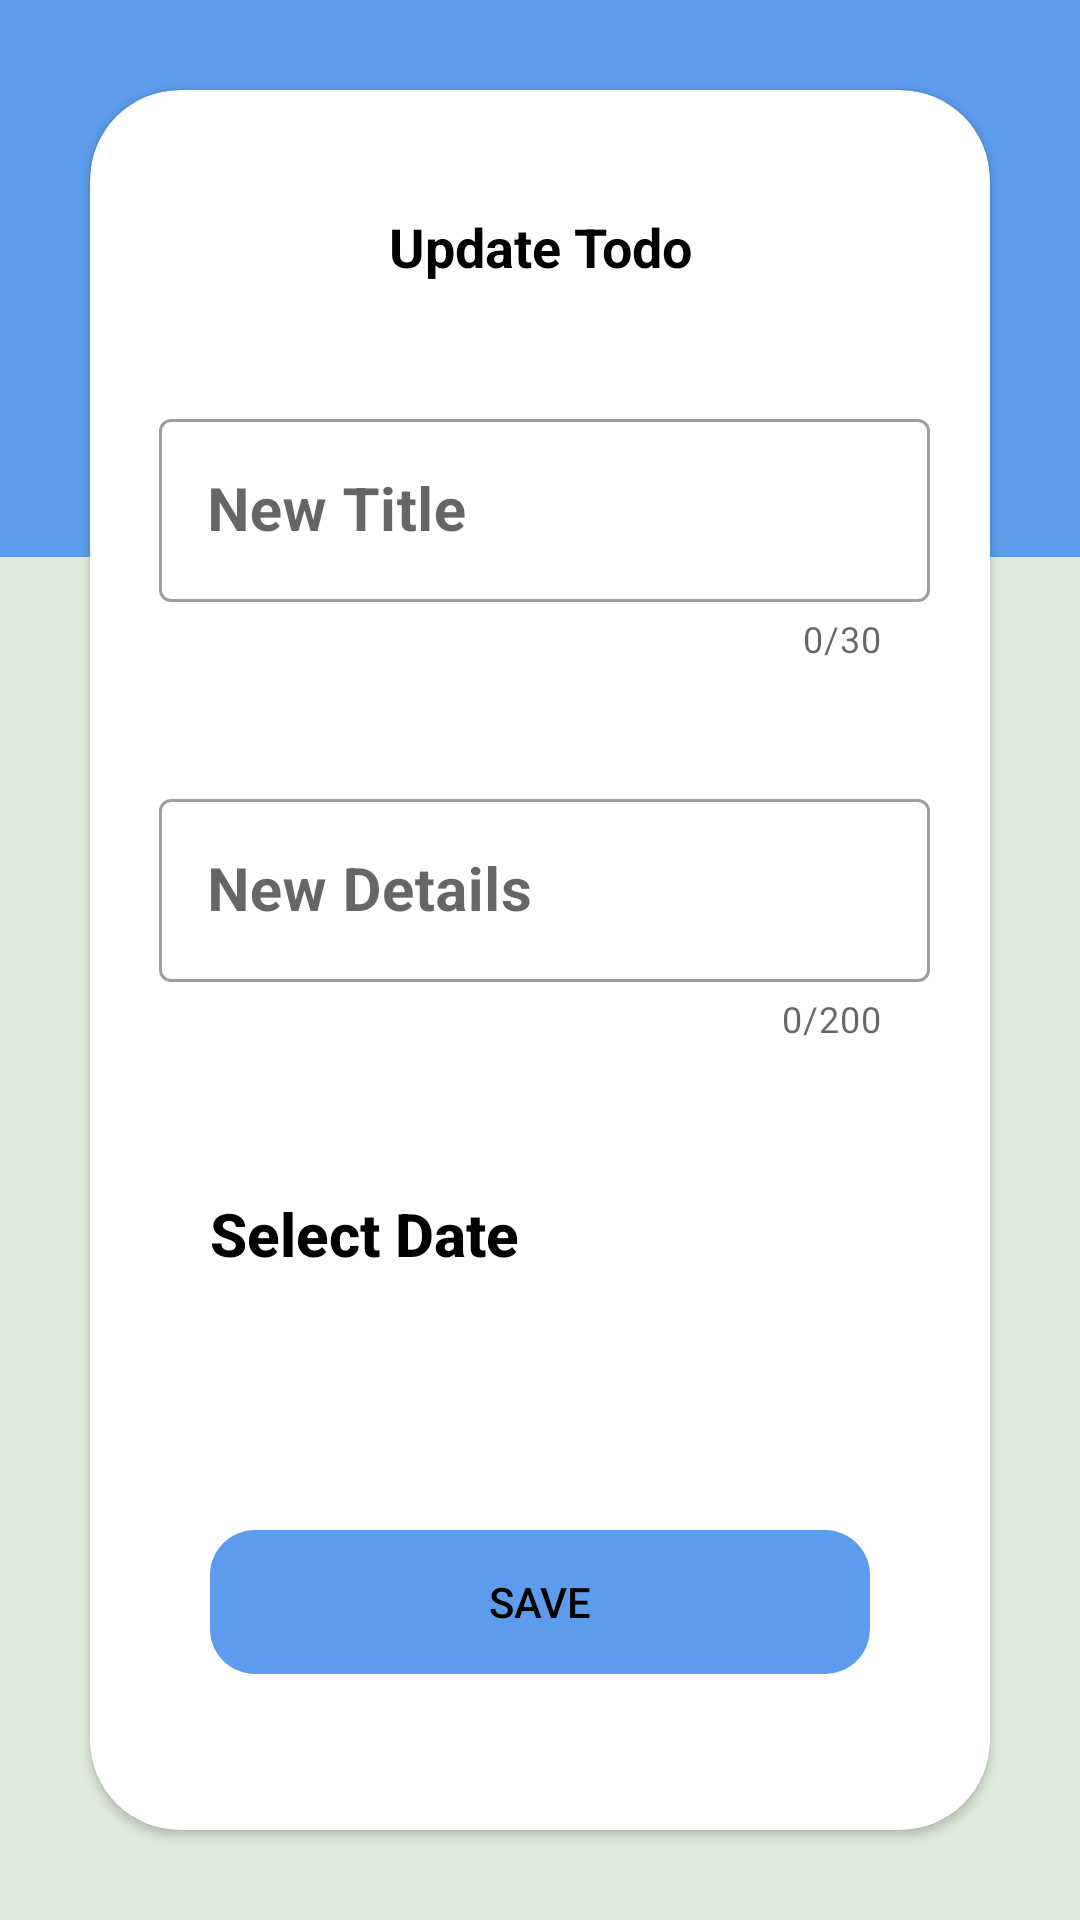

The Android layout XML behind this screen, and the referenced resources:
<!-- AndroidManifest.xml: application theme Theme.ToDo -->
<!-- res/layout/activity_update_todo.xml -->
<?xml version="1.0" encoding="utf-8"?>
<androidx.constraintlayout.widget.ConstraintLayout xmlns:android="http://schemas.android.com/apk/res/android"
    xmlns:app="http://schemas.android.com/apk/res-auto"
    xmlns:tools="http://schemas.android.com/tools"
    android:id="@+id/coordinator_Layout"
    android:layout_width="match_parent"
    android:layout_height="match_parent"
    android:background="@color/main_background">

    <View
        android:id="@+id/view"
        android:layout_width="match_parent"
        android:layout_height="0dp"
        android:background="@color/calender_background_and_text_and_icon"
        app:layout_constraintHeight_percent=".29"
        app:layout_constraintTop_toTopOf="parent" />

    <androidx.cardview.widget.CardView
        android:layout_width="match_parent"
        android:layout_height="match_parent"
        android:layout_margin="30dp"
        android:elevation="40dp"
        app:cardCornerRadius="30dp"
        app:contentPadding="20dp"
        android:background="@color/todo_background"
        app:layout_constraintBottom_toBottomOf="parent"
        app:layout_constraintEnd_toEndOf="parent"
        app:layout_constraintStart_toStartOf="parent"
        app:layout_constraintTop_toTopOf="parent">

        <androidx.constraintlayout.widget.ConstraintLayout
            android:layout_width="match_parent"
            android:layout_height="match_parent">

            <TextView
                android:id="@+id/update_Text"
                android:layout_width="wrap_content"
                android:layout_height="wrap_content"
                android:layout_marginTop="20dp"
                android:gravity="center"
                android:text="Update Todo"
                android:textColor="@color/bottom_sheet_text"
                android:textSize="18sp"
                android:textStyle="bold"
                app:layout_constraintEnd_toEndOf="parent"
                app:layout_constraintStart_toStartOf="parent"
                app:layout_constraintTop_toTopOf="parent" />

            <com.google.android.material.textfield.TextInputLayout
                android:id="@+id/update_Title_Layout"
                style="@style/Widget.MaterialComponents.TextInputLayout.OutlinedBox"
                android:layout_width="match_parent"
                android:layout_height="wrap_content"
                android:layout_marginTop="40dp"
                android:hint="New Title"
                app:counterEnabled="true"
                app:counterMaxLength="30"
                app:layout_constraintStart_toStartOf="parent"
                app:layout_constraintTop_toBottomOf="@id/update_Text">

                <com.google.android.material.textfield.TextInputEditText
                    android:id="@+id/update_Title"
                    android:layout_width="match_parent"
                    android:layout_height="wrap_content"
                    android:layout_marginStart="3dp"
                    android:maxLength="30"
                    android:textSize="20dp"
                    android:textStyle="bold" />

            </com.google.android.material.textfield.TextInputLayout>


            <com.google.android.material.textfield.TextInputLayout
                android:id="@+id/update_Details_Layout"
                style="@style/Widget.MaterialComponents.TextInputLayout.OutlinedBox"
                android:layout_width="match_parent"
                android:layout_height="wrap_content"
                android:layout_marginTop="40dp"
                android:hint="New Details"
                app:counterEnabled="true"
                app:counterMaxLength="200"
                app:layout_constraintStart_toStartOf="parent"
                app:layout_constraintTop_toBottomOf="@id/update_Title_Layout">

                <com.google.android.material.textfield.TextInputEditText
                    android:id="@+id/update_details"
                    android:layout_width="match_parent"
                    android:layout_height="wrap_content"
                    android:layout_marginStart="3dp"
                    android:maxLength="200"
                    android:textSize="20dp"
                    android:textStyle="bold" />

            </com.google.android.material.textfield.TextInputLayout>


            <TextView
                android:id="@+id/update_Select_Data"
                android:layout_width="wrap_content"
                android:layout_height="wrap_content"
                android:layout_marginStart="10dp"
                android:layout_marginTop="40dp"
                android:fontFamily="sans-serif-medium"
                android:padding="10dp"
                android:text="Select Date"
                android:textColor="@color/bottom_sheet_text"
                android:textSize="20sp"
                android:textStyle="bold"
                app:layout_constraintStart_toStartOf="parent"
                app:layout_constraintTop_toBottomOf="@id/update_Details_Layout" />

            <TextView
                android:id="@+id/update_Date"
                android:layout_width="wrap_content"
                android:layout_height="wrap_content"
                android:layout_marginTop="40dp"
                android:fontFamily="sans-serif-medium"
                android:textColor="@color/bottom_sheet_text"
                android:textSize="18sp"
                android:textStyle="bold"
                app:layout_constraintEnd_toEndOf="parent"
                app:layout_constraintStart_toStartOf="parent"
                app:layout_constraintTop_toBottomOf="@id/update_Select_Data"
                tools:text="2021/3/11" />

            <Button
                android:id="@+id/save"
                android:layout_width="0dp"
                android:layout_height="wrap_content"
                android:layout_marginStart="20dp"
                android:layout_marginEnd="20dp"
                android:background="@drawable/rounded_primary"
                android:backgroundTint="@color/calender_background_and_text_and_icon"
                android:elevation="40dp"
                android:text="save"
                android:textColor="@color/bottom_sheet_text"
                app:layout_constraintBottom_toBottomOf="parent"
                app:layout_constraintEnd_toEndOf="parent"
                app:layout_constraintHorizontal_bias="0.517"
                app:layout_constraintStart_toStartOf="parent"
                app:layout_constraintTop_toBottomOf="@+id/update_Date"
                app:layout_constraintVertical_bias="0.258" />
        </androidx.constraintlayout.widget.ConstraintLayout>
    </androidx.cardview.widget.CardView>

</androidx.constraintlayout.widget.ConstraintLayout>
<!-- resources referenced by this layout -->
<resources>
  <color name="bottom_sheet_text">#000000</color>
  <color name="calender_background_and_text_and_icon">#5D9CEC</color>
  <color name="main_background">#DFECDB</color>
  <color name="todo_background">#FFFFFFFF</color>
  <!-- drawable rounded_primary (drawable) -->
  <?xml version="1.0" encoding="utf-8"?>
  <shape xmlns:android="http://schemas.android.com/apk/res/android"
      android:shape="rectangle">
      <solid android:color="@color/blue_500" />
      <corners android:radius="15dp" />
  </shape>
  <style name="Theme.ToDo" parent="Theme.MaterialComponents.DayNight.NoActionBar">
          
          <item name="colorPrimary">@color/blue_500</item>
          <item name="colorPrimaryVariant">@color/blue_700</item>
          <item name="colorOnPrimary">@color/white</item>
          
          <item name="colorSecondary">@color/teal_200</item>
          <item name="colorSecondaryVariant">@color/teal_700</item>
          <item name="colorOnSecondary">@color/black</item>
  
          
          <item name="android:statusBarColor" tools:targetApi="l">?attr/colorPrimaryVariant</item>
          
      </style>
  <color name="white">#FFFFFFFF</color>
  <!-- not gathered from this repository: default colours our renderer supplied (Android Studio template values) -->
  <color name="teal_200">#FF03DAC5</color>
  <color name="teal_700">#FF018786</color>
  <color name="black">#FF000000</color>
</resources>
